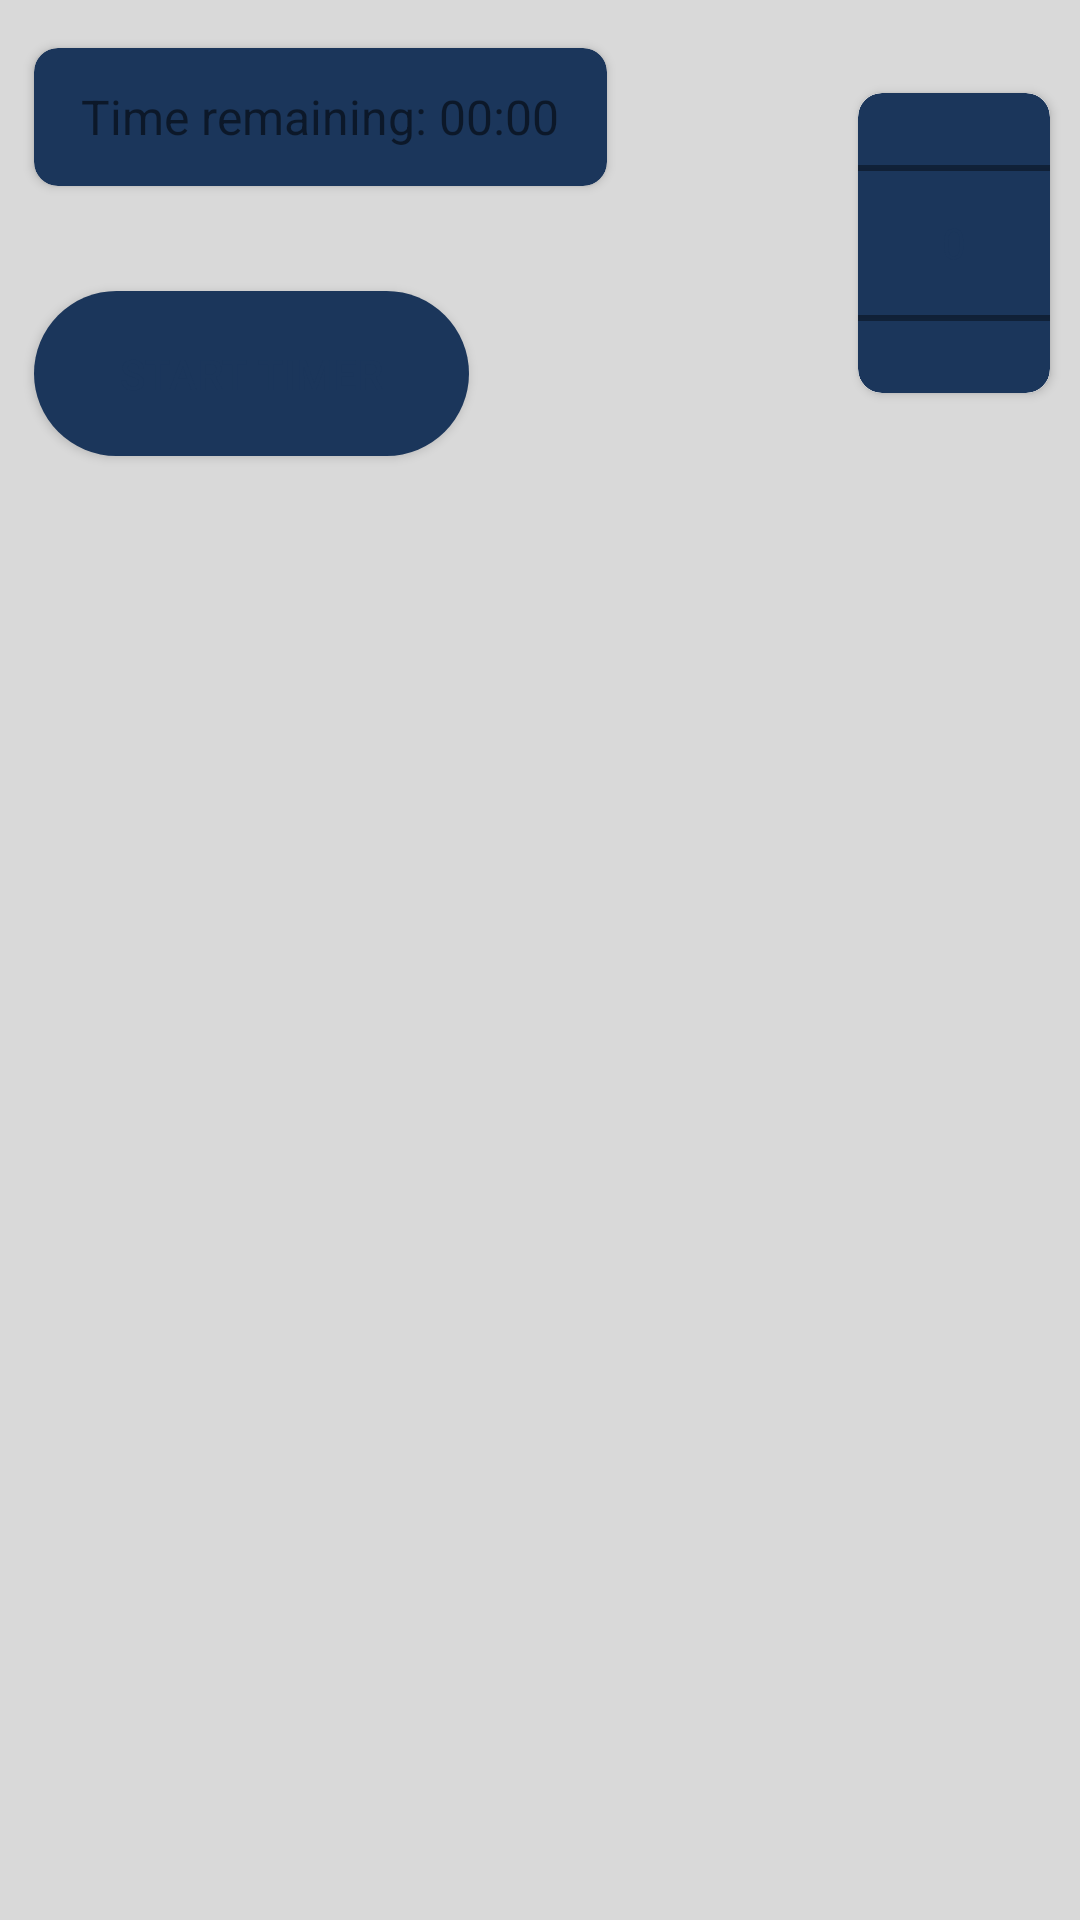

The Android layout XML behind this screen, and the referenced resources:
<!-- AndroidManifest.xml: application theme Base_Theme_Mapua -->
<!-- res/layout/activity_practice_with_time.xml -->
<?xml version="1.0" encoding="utf-8"?>
<androidx.constraintlayout.widget.ConstraintLayout xmlns:android="http://schemas.android.com/apk/res/android"
    xmlns:app="http://schemas.android.com/apk/res-auto"
    xmlns:tools="http://schemas.android.com/tools"
    android:layout_width="match_parent"
    android:layout_height="match_parent"
    tools:context=".PracticeWithTime"
    android:background="@color/gray">

    <androidx.cardview.widget.CardView
        android:id="@+id/timerCard"
        android:layout_width="wrap_content"
        android:layout_height="wrap_content"
        android:layout_marginEnd="10dp"
        android:layout_marginBottom="10dp"
        app:cardBackgroundColor="@color/blue"
        app:cardCornerRadius="8dp"
        app:layout_constraintBottom_toTopOf="@+id/recyclerViewPracticeWithTimer"
        app:layout_constraintEnd_toEndOf="parent"
        app:layout_constraintTop_toTopOf="parent">

        <NumberPicker
            android:id="@+id/timePicker"
            android:layout_width="wrap_content"
            android:layout_height="100dp"
            android:layout_centerHorizontal="true"
            android:background="@android:color/transparent" />

    </androidx.cardview.widget.CardView>

    <androidx.cardview.widget.CardView
        android:id="@+id/timeRemainingCard"
        android:layout_width="191dp"
        android:layout_height="46dp"
        android:layout_centerHorizontal="true"
        android:layout_marginTop="16dp"
        app:cardBackgroundColor="@color/blue"
        app:cardCornerRadius="8dp"
        app:layout_constraintEnd_toEndOf="parent"
        app:layout_constraintHorizontal_bias="0.068"
        app:layout_constraintStart_toStartOf="parent"
        app:layout_constraintTop_toTopOf="parent">

        <TextView

            android:id="@+id/timerTextView"
            android:layout_width="wrap_content"
            android:layout_height="wrap_content"
            android:layout_centerHorizontal="true"
            android:layout_gravity="center"
            android:background="@android:color/transparent"
            android:text="Time remaining: 00:00"
            android:textSize="16sp" />

    </androidx.cardview.widget.CardView>

    <Button
        android:id="@+id/startTimerButton"
        android:layout_width="145dp"
        android:layout_height="55dp"
        android:layout_centerHorizontal="true"
        android:layout_marginTop="35dp"
        android:background="@drawable/rounded_button"
        android:text="Start Timer"
        app:layout_constraintEnd_toEndOf="parent"
        app:layout_constraintHorizontal_bias="0.053"
        app:layout_constraintStart_toStartOf="parent"
        app:layout_constraintTop_toBottomOf="@+id/timeRemainingCard" />

    <androidx.recyclerview.widget.RecyclerView
        android:id="@+id/recyclerViewPracticeWithTimer"
        android:layout_width="match_parent"
        android:layout_height="469dp"
        android:layout_marginTop="20dp"
        app:layout_constraintEnd_toEndOf="parent"
        app:layout_constraintHorizontal_bias="0.0"
        app:layout_constraintStart_toStartOf="parent"
        app:layout_constraintTop_toBottomOf="@+id/startTimerButton" />

    <Button
        android:id="@+id/practiceWithTimeSubmit"
        android:layout_width="wrap_content"
        android:layout_height="wrap_content"
        android:layout_marginTop="24dp"
        android:background="@drawable/rounded_button"
        android:text="Submit"
        app:layout_constraintEnd_toEndOf="parent"
        app:layout_constraintHorizontal_bias="0.498"
        app:layout_constraintStart_toStartOf="parent"
        app:layout_constraintTop_toBottomOf="@+id/recyclerViewPracticeWithTimer" />

</androidx.constraintlayout.widget.ConstraintLayout>
<!-- resources referenced by this layout -->
<resources>
  <color name="blue">#1B365B</color>
  <color name="gray">#D9D9D9</color>
  <!-- drawable rounded_button (drawable) -->
  <shape xmlns:android="http://schemas.android.com/apk/res/android" android:shape="rectangle">
      <corners android:radius="30dp"/>
      <solid android:color="@color/blue"/>
  </shape>
  <style name="Base_Theme_Mapua" parent="Theme.AppCompat.Light.DarkActionBar">
          
          <item name="colorPrimary">@color/white</item>
          <item name="android:textColorPrimary">@color/blue</item>
          <item name="colorPrimaryDark">@color/mint</item>
          <item name="colorAccent">@color/red</item>
      </style>
  <color name="white">#FFFFFF</color>
  <color name="mint">#76FFD1</color>
  <color name="red">#D63A3F</color>
</resources>
